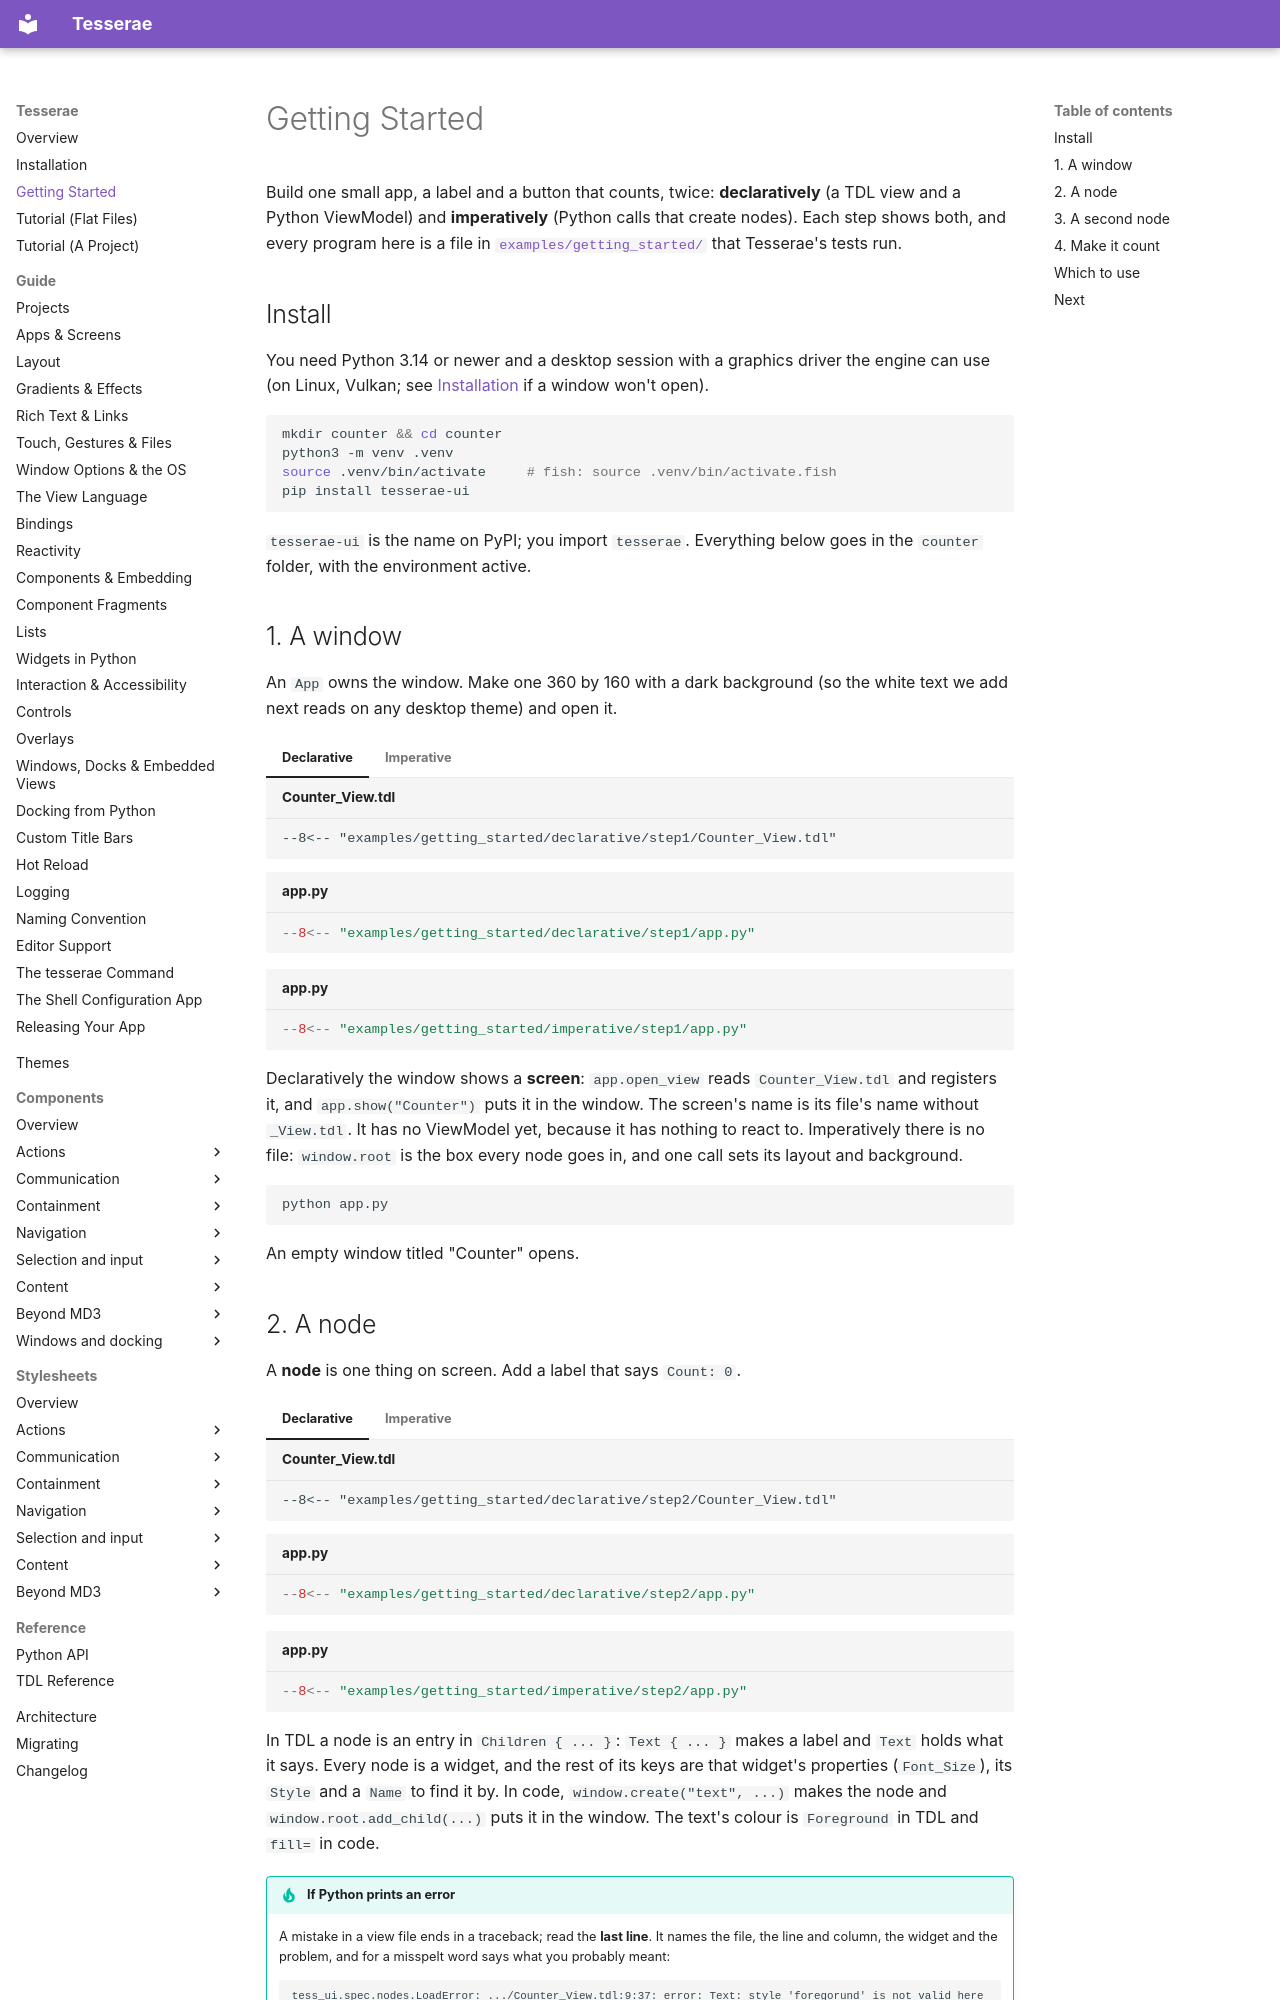

repository: mindderivative/tess-ui · page: getting-started/index.html · generator: mkdocs

# Getting Started

Build one small app, a label and a button that counts, twice: **declaratively**
(a TDL view and a Python ViewModel) and **imperatively** (Python calls that
create nodes). Each step shows both, and every program here is a file in
[`examples/getting_started/`](https://github.com/mindderivative/tess-ui/tree/main/examples/getting_started)
that Tesserae's tests run.

## Install

You need Python 3.14 or newer and a desktop session with a graphics driver the
engine can use (on Linux, Vulkan; see [Installation](installation.md) if a
window won't open).

```bash
mkdir counter && cd counter
python3 -m venv .venv
source .venv/bin/activate     # fish: source .venv/bin/activate.fish
pip install tesserae-ui
```

`tesserae-ui` is the name on PyPI; you import `tesserae`. Everything below goes
in the `counter` folder, with the environment active.

## 1. A window

An `App` owns the window. Make one 360 by 160 with a dark background (so the
white text we add next reads on any desktop theme) and open it.

=== "Declarative"

    ```text title="Counter_View.tdl"
    --8<-- "examples/getting_started/declarative/step1/Counter_View.tdl"
    ```

    ```python title="app.py"
    --8<-- "examples/getting_started/declarative/step1/app.py"
    ```

=== "Imperative"

    ```python title="app.py"
    --8<-- "examples/getting_started/imperative/step1/app.py"
    ```

Declaratively the window shows a **screen**: `app.open_view` reads
`Counter_View.tdl` and registers it, and `app.show("Counter")` puts it in the
window. The screen's name is its file's name without `_View.tdl`. It has no
ViewModel yet, because it has nothing to react to. Imperatively there is no
file: `window.root` is the box every node goes in, and one call sets its layout
and background.

```bash
python app.py
```

An empty window titled "Counter" opens.

## 2. A node

A **node** is one thing on screen. Add a label that says `Count: 0`.

=== "Declarative"

    ```text title="Counter_View.tdl"
    --8<-- "examples/getting_started/declarative/step2/Counter_View.tdl"
    ```

    ```python title="app.py"
    --8<-- "examples/getting_started/declarative/step2/app.py"
    ```

=== "Imperative"

    ```python title="app.py"
    --8<-- "examples/getting_started/imperative/step2/app.py"
    ```

In TDL a node is an entry in `Children { ... }`: `Text { ... }` makes a label and
`Text` holds what it says. Every node is a widget, and the rest
of its keys are that widget's properties (`Font_Size`), its `Style` and a
`Name` to find it by. In code, `window.create("text", ...)` makes the node
and `window.root.add_child(...)` puts it in the window. The text's colour is
`Foreground` in TDL and `fill=` in code.

!!! tip "If Python prints an error"
    A mistake in a view file ends in a traceback; read the **last line**. It
    names the file, the line and column, the widget and the problem, and for a
    misspelt word says what you probably meant:

    ```text
    tess_ui.spec.nodes.LoadError: .../Counter_View.tdl:9:37: error: Text: style 'foregorund' is not valid here (did you mean 'foreground')
    ```
